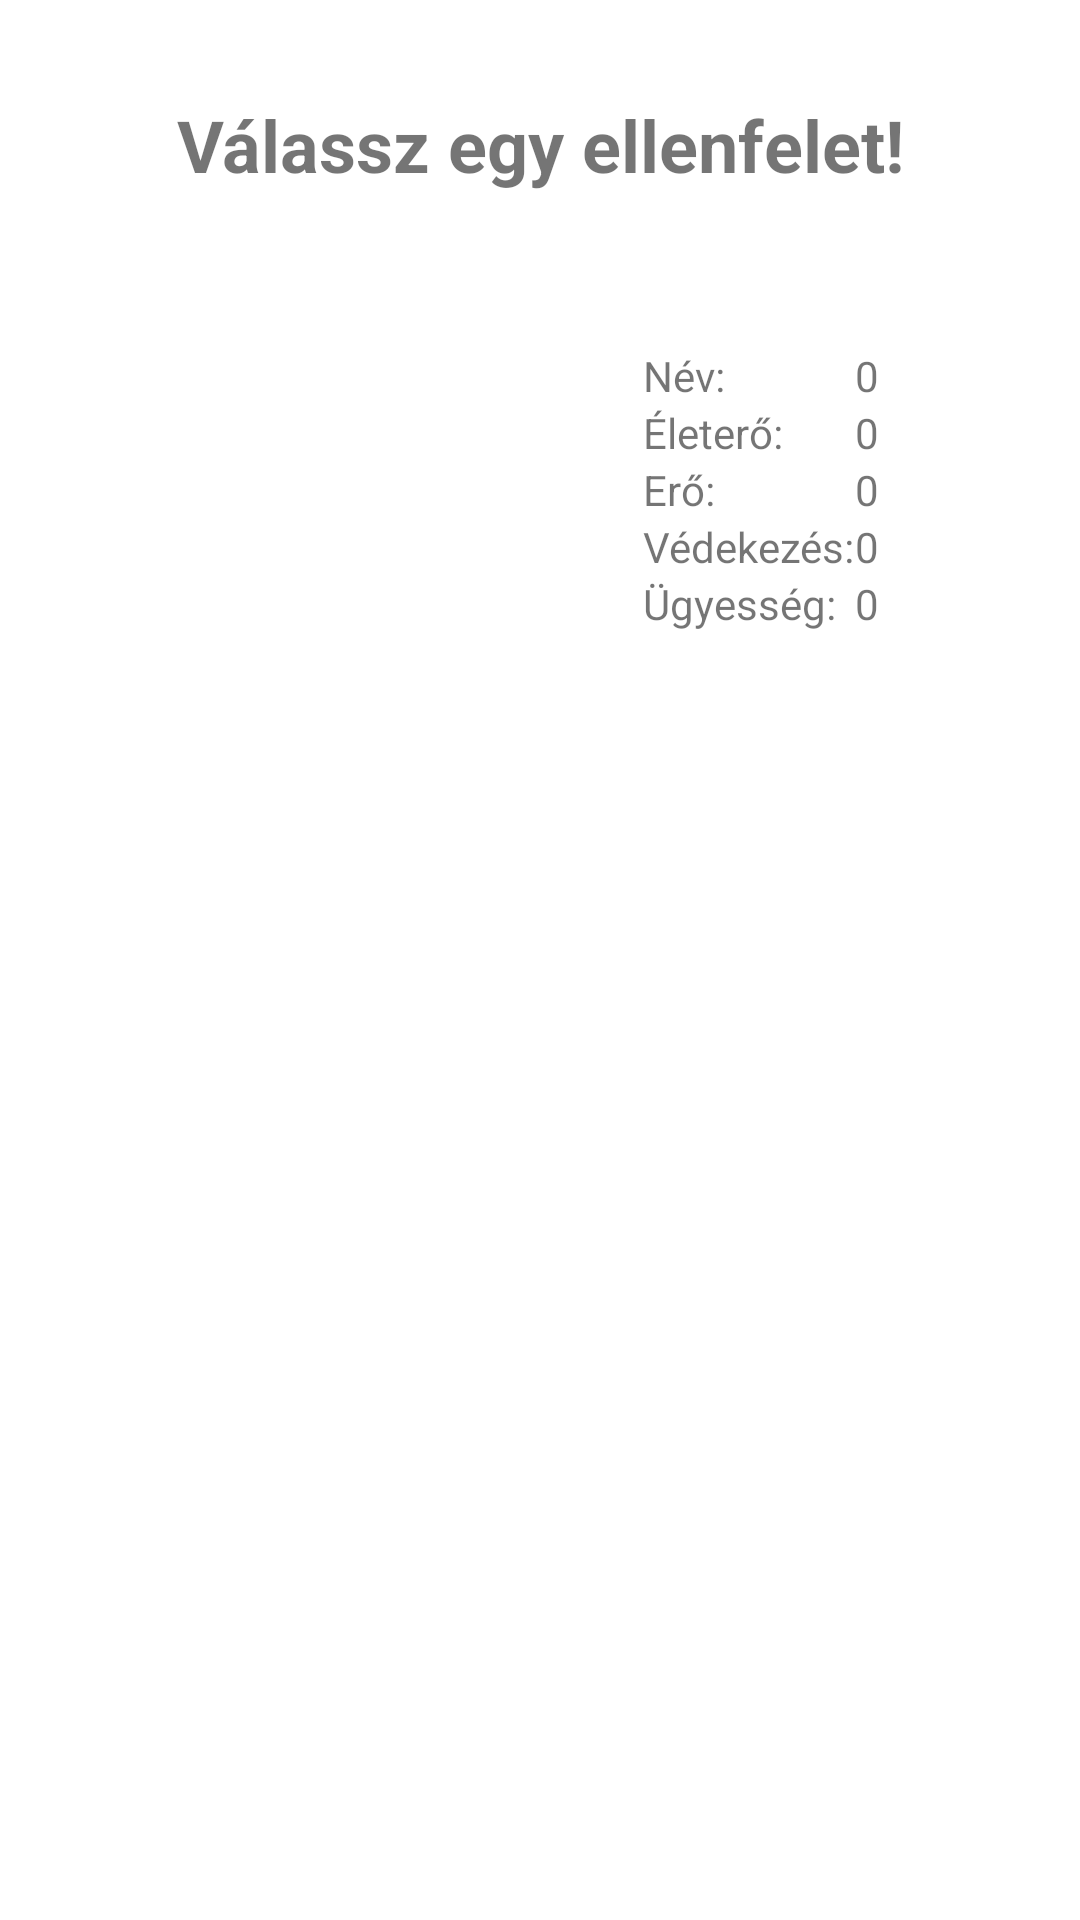

Write the Android layout XML for this screen, with the resource values it uses.
<!-- AndroidManifest.xml: application theme Theme.Highfighter -->
<!-- res/layout/fragment_enemy_list.xml -->
<?xml version="1.0" encoding="utf-8"?>
<LinearLayout xmlns:android="http://schemas.android.com/apk/res/android"
    xmlns:tools="http://schemas.android.com/tools"
    android:layout_width="match_parent"
    android:layout_height="match_parent"
    android:orientation="vertical"
    android:paddingLeft="16dp"
    android:paddingTop="32dp"
    android:paddingRight="16dp"
    android:paddingBottom="32dp"
    tools:context=".fragments.ListFragment">

    <TextView
        android:id="@+id/tvWelcome"
        android:layout_width="match_parent"
        android:layout_height="wrap_content"
        android:layout_marginBottom="16dp"
        android:textSize="24sp"
        android:gravity="center_horizontal"
        android:textStyle="bold"
        android:text="@string/choose_enemy"/>

    <include
        android:id="@+id/frHero"
        layout="@layout/herodata_list_item"
        android:layout_width="match_parent"
        android:layout_height="wrap_content"
       />

    <androidx.recyclerview.widget.RecyclerView xmlns:android="http://schemas.android.com/apk/res/android"
        xmlns:app="http://schemas.android.com/apk/res-auto"
        xmlns:tools="http://schemas.android.com/tools"
        android:id="@+id/rvAdList"
        android:name="hu.bme.aut.adbrowser.ListFragment"
        android:layout_width="match_parent"
        android:layout_height="match_parent"
        android:layout_marginLeft="16dp"
        android:layout_marginRight="16dp"
        app:layoutManager="LinearLayoutManager"
        tools:context=".fragments.ListFragment"
        tools:listitem="@layout/enemy_list_item" />
</LinearLayout>
<!-- res/layout/herodata_list_item.xml (included above) -->
<LinearLayout xmlns:android="http://schemas.android.com/apk/res/android"
    android:layout_width="match_parent"
    android:layout_height="wrap_content"
    android:orientation="horizontal"
    android:paddingLeft="24dp"
    android:paddingTop="23dp"
    android:paddingBottom="23dp"
    android:paddingRight="24dp">

    <ImageView
        android:id="@+id/heroItemImg"
        android:layout_width="0dp"
        android:layout_height="120dp"
        android:layout_weight="0.6"
        android:src="@mipmap/ic_launcher" />

    <LinearLayout
        android:layout_width="0dp"
        android:layout_height="wrap_content"
        android:layout_marginLeft="16dp"
        android:layout_weight="0.4"
        android:layout_gravity="center"
        android:orientation="horizontal">

        <LinearLayout
            android:layout_width="wrap_content"
            android:layout_height="wrap_content"
            android:orientation="vertical">

            <TextView
                android:id="@+id/heroItemName"
                android:layout_width="match_parent"
                android:layout_height="wrap_content"
                android:text="@string/name" />

            <TextView
                android:id="@+id/heroItemHP"
                android:layout_width="match_parent"
                android:layout_height="wrap_content"
                android:text="@string/hp" />

            <TextView
                android:id="@+id/heroItemStrength"
                android:layout_width="match_parent"
                android:layout_height="wrap_content"
                android:text="@string/strength" />

            <TextView
                android:id="@+id/heroItemDef"
                android:layout_width="match_parent"
                android:layout_height="wrap_content"
                android:text="@string/def" />

            <TextView
                android:id="@+id/heroItemDex"
                android:layout_width="match_parent"
                android:layout_height="wrap_content"
                android:text="@string/dex" />


        </LinearLayout>

        <LinearLayout
            android:layout_width="wrap_content"
            android:layout_height="wrap_content"
            android:orientation="vertical">

            <TextView
                android:id="@+id/tvName2"
                android:layout_width="wrap_content"
                android:layout_height="wrap_content"
                android:text="0"
                android:textAlignment="center" />

            <TextView
                android:id="@+id/tvHP2"
                android:layout_width="match_parent"
                android:layout_height="wrap_content"
                android:text="0"
                android:textAlignment="center" />

            <TextView
                android:id="@+id/tvStrength2"
                android:layout_width="match_parent"
                android:layout_height="wrap_content"
                android:text="0"
                android:textAlignment="center" />

            <TextView
                android:id="@+id/tvDef2"
                android:layout_width="match_parent"
                android:layout_height="wrap_content"
                android:text="0"
                android:textAlignment="center" />

            <TextView
                android:id="@+id/tvDex2"
                android:layout_width="match_parent"
                android:layout_height="wrap_content"
                android:text="0"
                android:textAlignment="center" />
        </LinearLayout>
    </LinearLayout>
</LinearLayout>
<!-- res/layout/enemy_list_item.xml (included above) -->
<LinearLayout xmlns:android="http://schemas.android.com/apk/res/android"
    android:layout_width="match_parent"
    android:layout_height="wrap_content"
    android:orientation="horizontal"
    android:paddingLeft="10sp"
    android:paddingTop="10sp"
    android:paddingRight="10sp">

    <ImageView
        android:id="@+id/ibEnemy"
        android:layout_width="match_parent"
        android:layout_height="match_parent"
        android:layout_weight="1"
        android:src="@mipmap/ic_launcher" />

</LinearLayout>
<!-- resources referenced by this layout -->
<resources>
  <string name="choose_enemy">Válassz egy ellenfelet!</string>
  <string name="def">Védekezés:    </string>
  <string name="dex">Ügyesség:</string>
  <string name="hp">Életerő:</string>
  <string name="name">Név:</string>
  <string name="strength">Erő:</string>
  <style name="Theme.Highfighter" parent="Theme.MaterialComponents.DayNight.DarkActionBar">
          
          <item name="colorPrimary">@color/purple_500</item>
          <item name="colorPrimaryVariant">@color/purple_700</item>
          <item name="colorOnPrimary">@color/white</item>
          
          <item name="colorSecondary">@color/teal_200</item>
          <item name="colorSecondaryVariant">@color/teal_700</item>
          <item name="colorOnSecondary">@color/black</item>
          
          <item name="android:statusBarColor" tools:targetApi="l">?attr/colorPrimaryVariant</item>
          
      </style>
  <!-- not gathered from this repository: default colours our renderer supplied (Android Studio template values) -->
  <color name="purple_500">#FF6200EE</color>
  <color name="purple_700">#FF3700B3</color>
  <color name="teal_200">#FF03DAC5</color>
  <color name="teal_700">#FF018786</color>
  <color name="black">#FF000000</color>
  <color name="white">#FFFFFFFF</color>
</resources>
